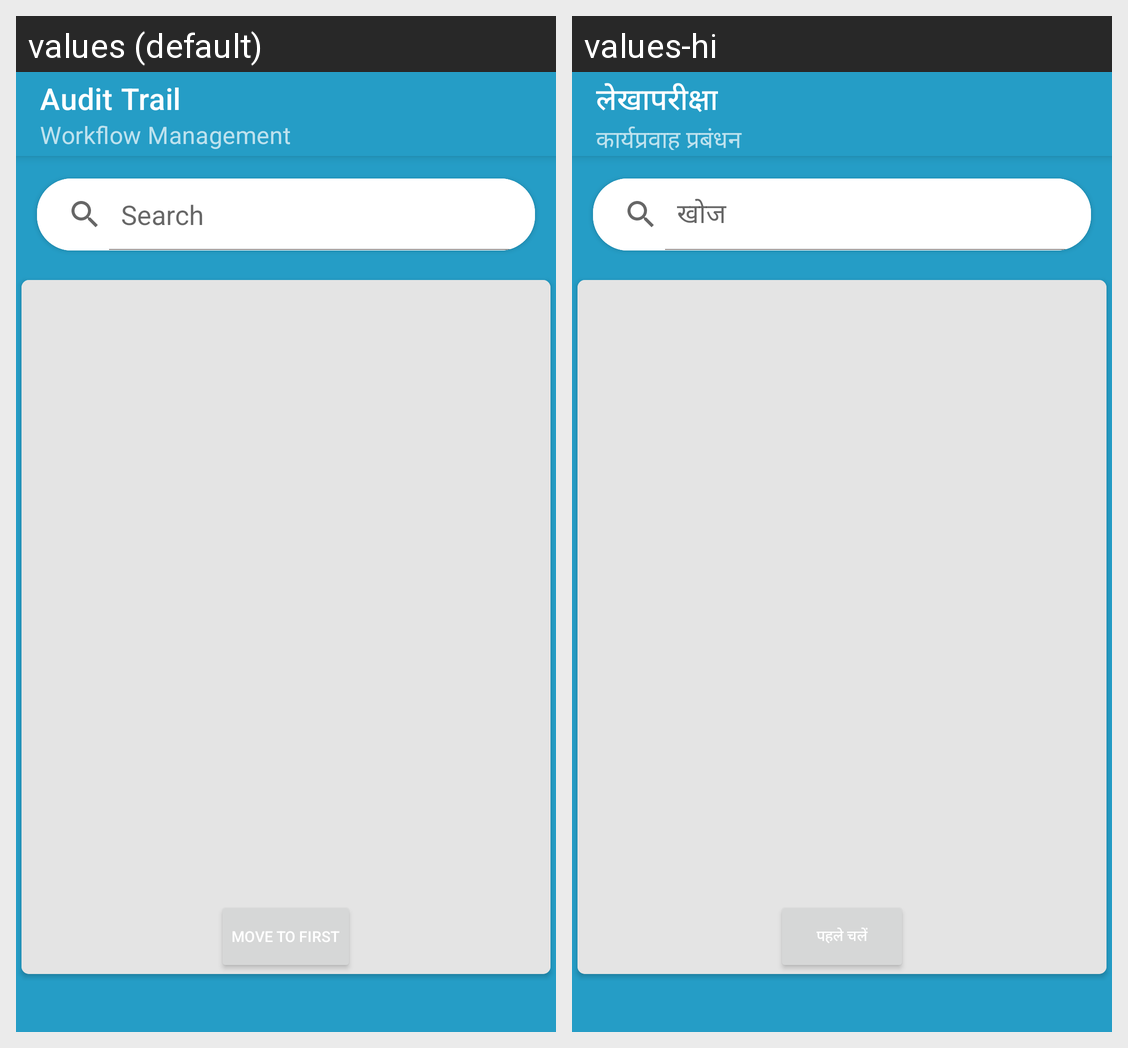

Here is an Android app screen in its default locale and in the app's own translations. Write out the translated-string differences for the strings that appear on this screen.
Android screen res/layout/app_bar_audit_trail_work_flow.xml rendered under 2 locales, left to right: values (default), values-hi. Device: Nexus 5 (rendered at 1080×1920; each locale shown at half size, 540×960, under a caption strip naming it); theme AppTheme.
Strings drawn on this screen, with the default value and each locale's value (text and hints the layout hard-codes, and strings that could not be matched under every locale, appear in the picture but are not listed):

audit_trail
  values: Audit Trail
  values-hi: लेखापरीक्षा

workflow_management
  values: Workflow Management
  values-hi: कार्यप्रवाह प्रबंधन

search
  values: Search
  values-hi: खोज

move_to_first
  values: Move to first
  values-hi: पहले चलें
